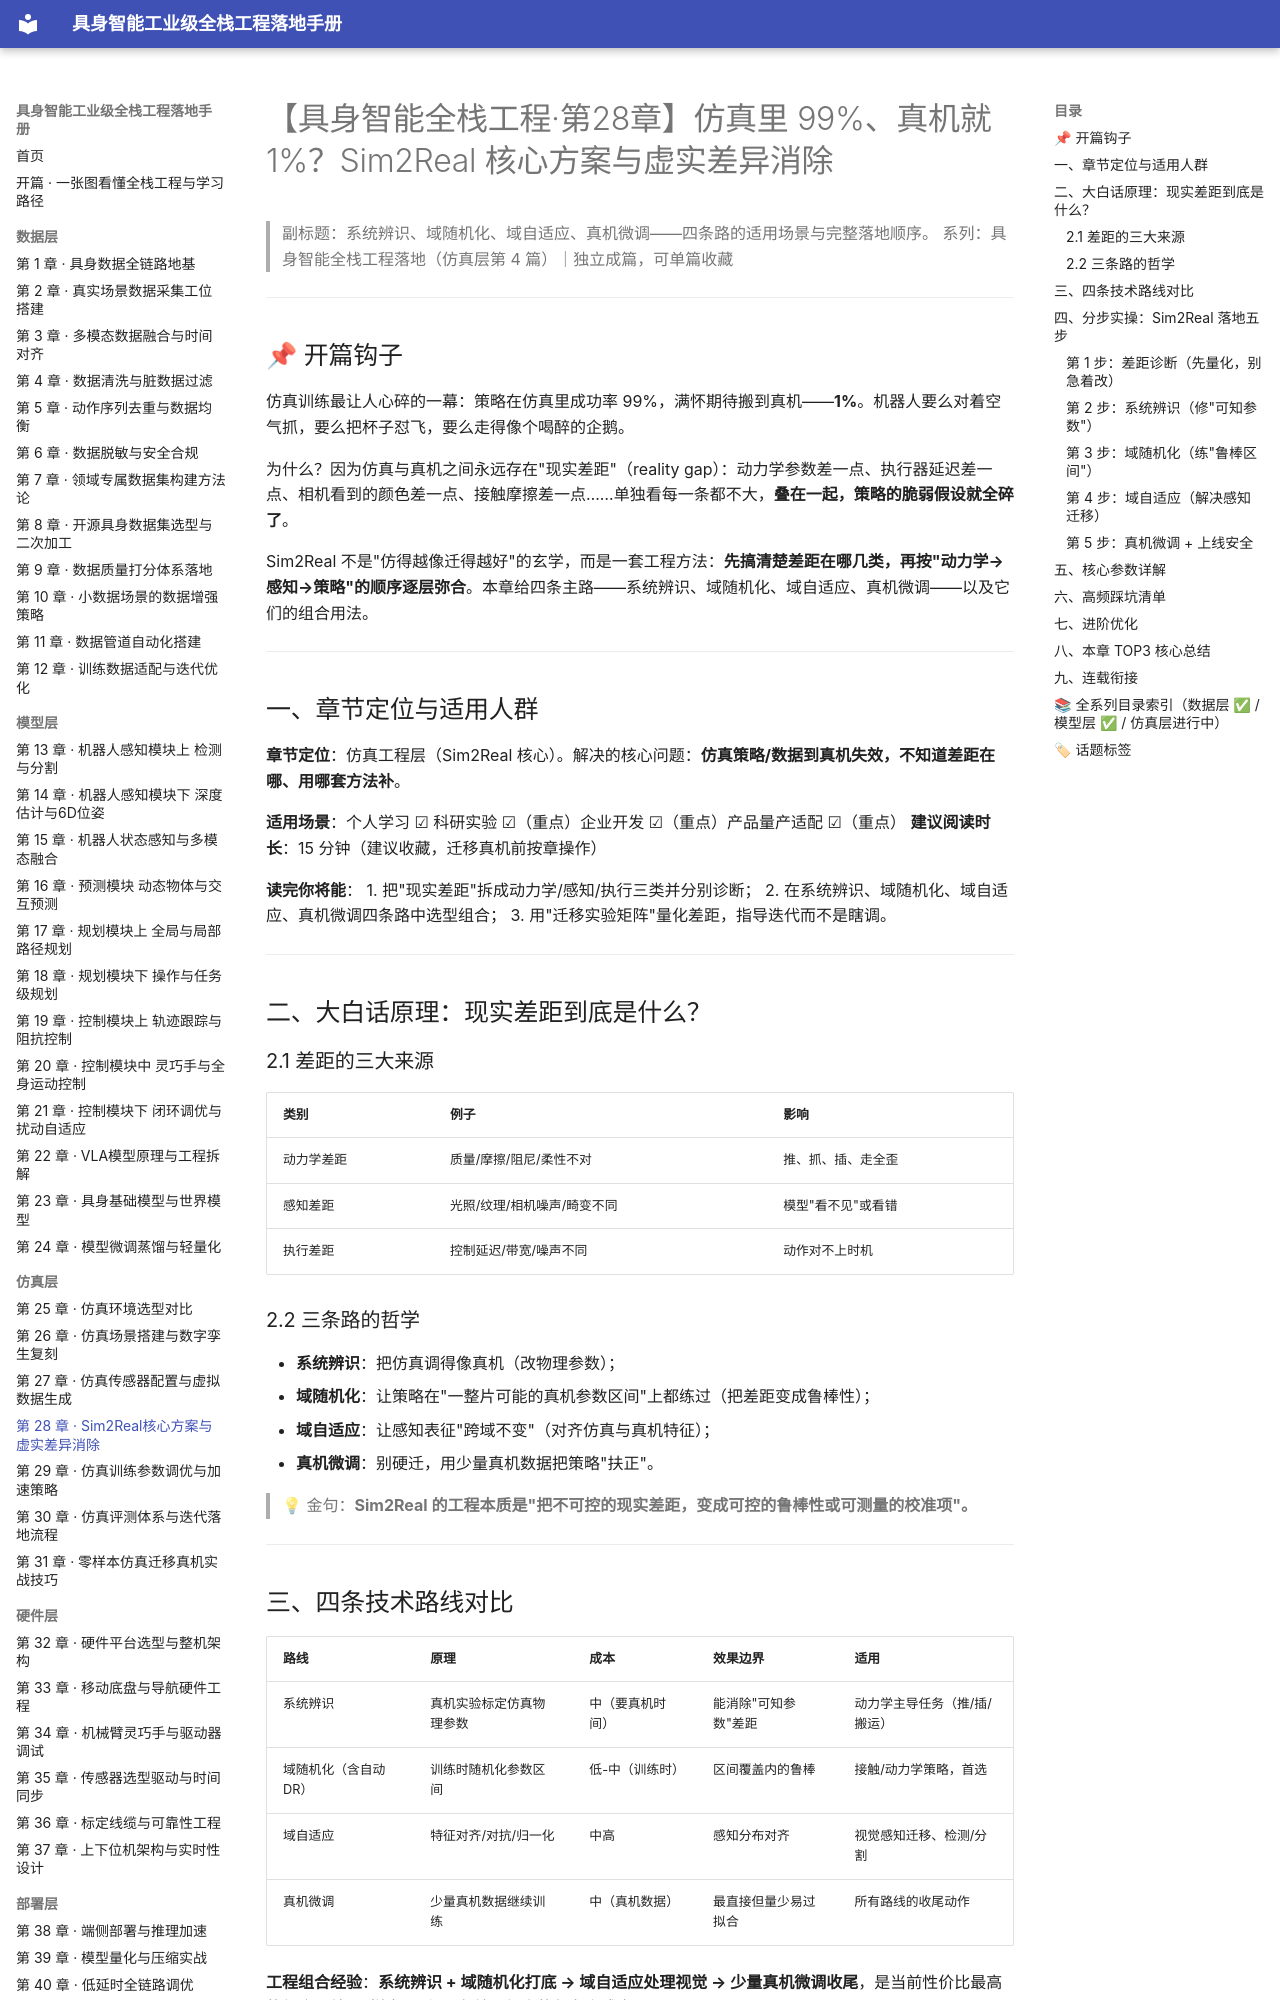

repository: fenglinxin/embodied-ai-fullstack-handbook · page: simulation-layer/第28章-Sim2Real核心方案与虚实差异消除/index.html · generator: mkdocs

# 【具身智能全栈工程·第28章】仿真里 99%、真机就 1%？Sim2Real 核心方案与虚实差异消除

> 副标题：系统辨识、域随机化、域自适应、真机微调——四条路的适用场景与完整落地顺序。
> 系列：具身智能全栈工程落地（仿真层第 4 篇）｜独立成篇，可单篇收藏

---

## 📌 开篇钩子

仿真训练最让人心碎的一幕：策略在仿真里成功率 99%，满怀期待搬到真机——**1%**。机器人要么对着空气抓，要么把杯子怼飞，要么走得像个喝醉的企鹅。

为什么？因为仿真与真机之间永远存在"现实差距"（reality gap）：动力学参数差一点、执行器延迟差一点、相机看到的颜色差一点、接触摩擦差一点……单独看每一条都不大，**叠在一起，策略的脆弱假设就全碎了**。

Sim2Real 不是"仿得越像迁得越好"的玄学，而是一套工程方法：**先搞清楚差距在哪几类，再按"动力学→感知→策略"的顺序逐层弥合**。本章给四条主路——系统辨识、域随机化、域自适应、真机微调——以及它们的组合用法。

---

## 一、章节定位与适用人群

**章节定位**：仿真工程层（Sim2Real 核心）。解决的核心问题：**仿真策略/数据到真机失效，不知道差距在哪、用哪套方法补**。

**适用场景**：个人学习 ☑ 科研实验 ☑（重点）企业开发 ☑（重点）产品量产适配 ☑（重点）
**建议阅读时长**：15 分钟（建议收藏，迁移真机前按章操作）

**读完你将能**：
1. 把"现实差距"拆成动力学/感知/执行三类并分别诊断；
2. 在系统辨识、域随机化、域自适应、真机微调四条路中选型组合；
3. 用"迁移实验矩阵"量化差距，指导迭代而不是瞎调。

---

## 二、大白话原理：现实差距到底是什么？

### 2.1 差距的三大来源

| 类别 | 例子 | 影响 |
| --- | --- | --- |
| 动力学差距 | 质量/摩擦/阻尼/柔性不对 | 推、抓、插、走全歪 |
| 感知差距 | 光照/纹理/相机噪声/畸变不同 | 模型"看不见"或看错 |
| 执行差距 | 控制延迟/带宽/噪声不同 | 动作对不上时机 |

### 2.2 三条路的哲学

- **系统辨识**：把仿真调得像真机（改物理参数）；
- **域随机化**：让策略在"一整片可能的真机参数区间"上都练过（把差距变成鲁棒性）；
- **域自适应**：让感知表征"跨域不变"（对齐仿真与真机特征）；
- **真机微调**：别硬迁，用少量真机数据把策略"扶正"。

> 💡 金句：**Sim2Real 的工程本质是"把不可控的现实差距，变成可控的鲁棒性或可测量的校准项"。**

---
